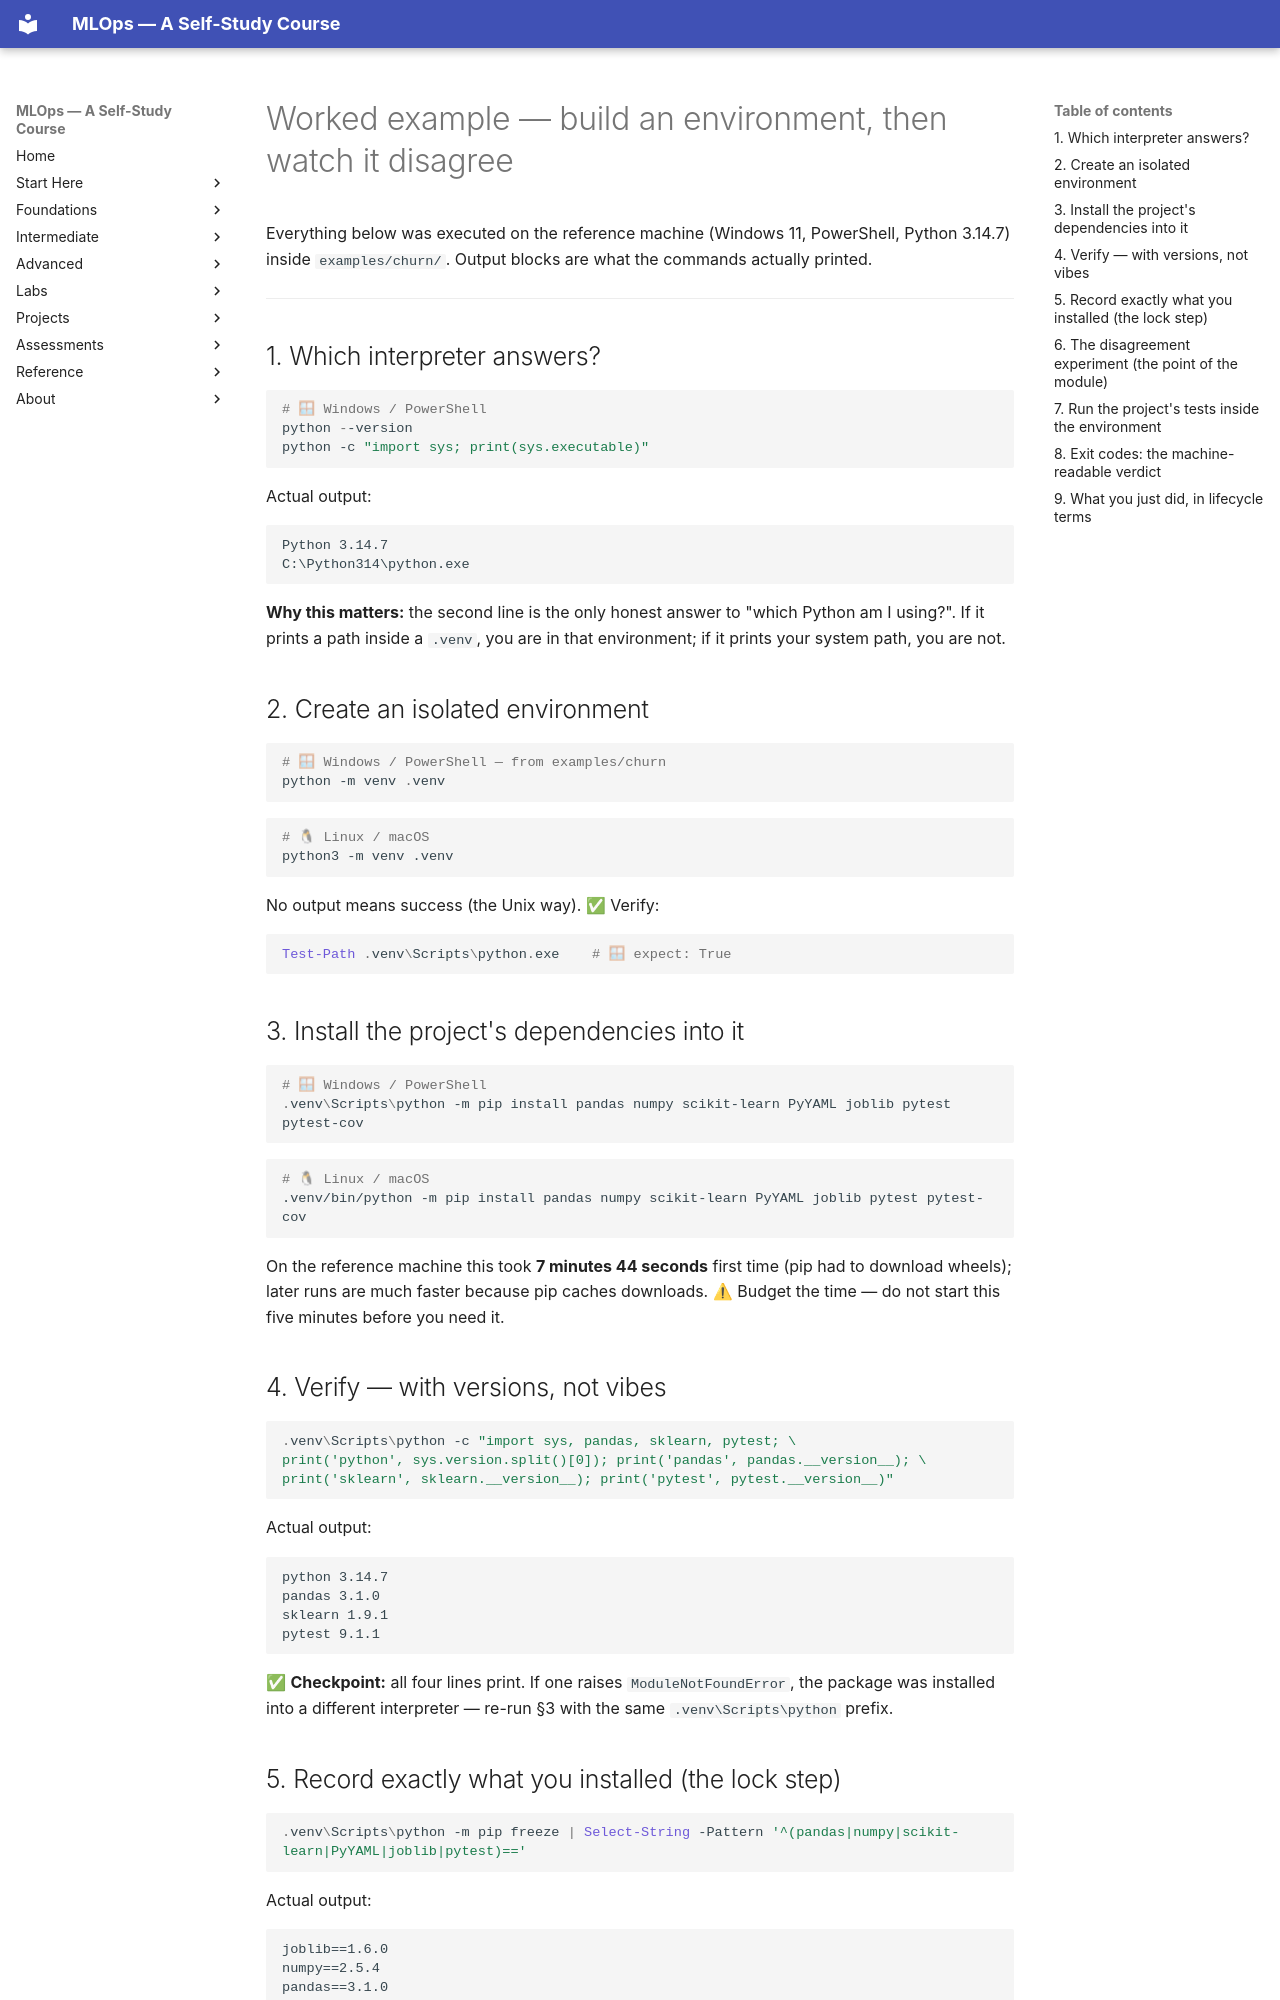

repository: nadeem-majeedch/MLOps2026 · page: modules/02-python-git-cli-environments/worked-example/index.html · generator: mkdocs

# Worked example — build an environment, then watch it disagree

Everything below was executed on the reference machine (Windows 11, PowerShell,
Python 3.14.7) inside `examples/churn/`. Output blocks are what the commands
actually printed.

---

## 1. Which interpreter answers?

```powershell
# 🪟 Windows / PowerShell
python --version
python -c "import sys; print(sys.executable)"
```

Actual output:

```text
Python 3.14.7
C:\Python314\python.exe
```

**Why this matters:** the second line is the only honest answer to "which Python
am I using?". If it prints a path inside a `.venv`, you are in that environment;
if it prints your system path, you are not.

## 2. Create an isolated environment

```powershell
# 🪟 Windows / PowerShell — from examples/churn
python -m venv .venv
```

```bash
# 🐧 Linux / macOS
python3 -m venv .venv
```

No output means success (the Unix way). ✅ Verify:

```powershell
Test-Path .venv\Scripts\python.exe    # 🪟 expect: True
```

## 3. Install the project's dependencies into it

```powershell
# 🪟 Windows / PowerShell
.venv\Scripts\python -m pip install pandas numpy scikit-learn PyYAML joblib pytest pytest-cov
```

```bash
# 🐧 Linux / macOS
.venv/bin/python -m pip install pandas numpy scikit-learn PyYAML joblib pytest pytest-cov
```

On the reference machine this took **7 minutes 44 seconds** first time (pip had
to download wheels); later runs are much faster because pip caches downloads.
⚠ Budget the time — do not start this five minutes before you need it.

## 4. Verify — with versions, not vibes

```powershell
.venv\Scripts\python -c "import sys, pandas, sklearn, pytest; \
print('python', sys.version.split()[0]); print('pandas', pandas.__version__); \
print('sklearn', sklearn.__version__); print('pytest', pytest.__version__)"
```

Actual output:

```text
python 3.14.7
pandas 3.1.0
sklearn 1.9.1
pytest 9.1.1
```

✅ **Checkpoint:** all four lines print. If one raises `ModuleNotFoundError`, the
package was installed into a different interpreter — re-run §3 with the same
`.venv\Scripts\python` prefix.

## 5. Record exactly what you installed (the lock step)

```powershell
.venv\Scripts\python -m pip freeze | Select-String -Pattern '^(pandas|numpy|scikit-learn|PyYAML|joblib|pytest)=='
```

Actual output:

```text
joblib==1.6.0
numpy==2.5.4
pandas==3.1.0
pytest==9.1.1
PyYAML==6.0.3
scikit-learn==1.9.1
```

Save the full `pip freeze` output as `requirements.lock` in your project. This
list — not your memory — is what makes a rebuild reproducible.
